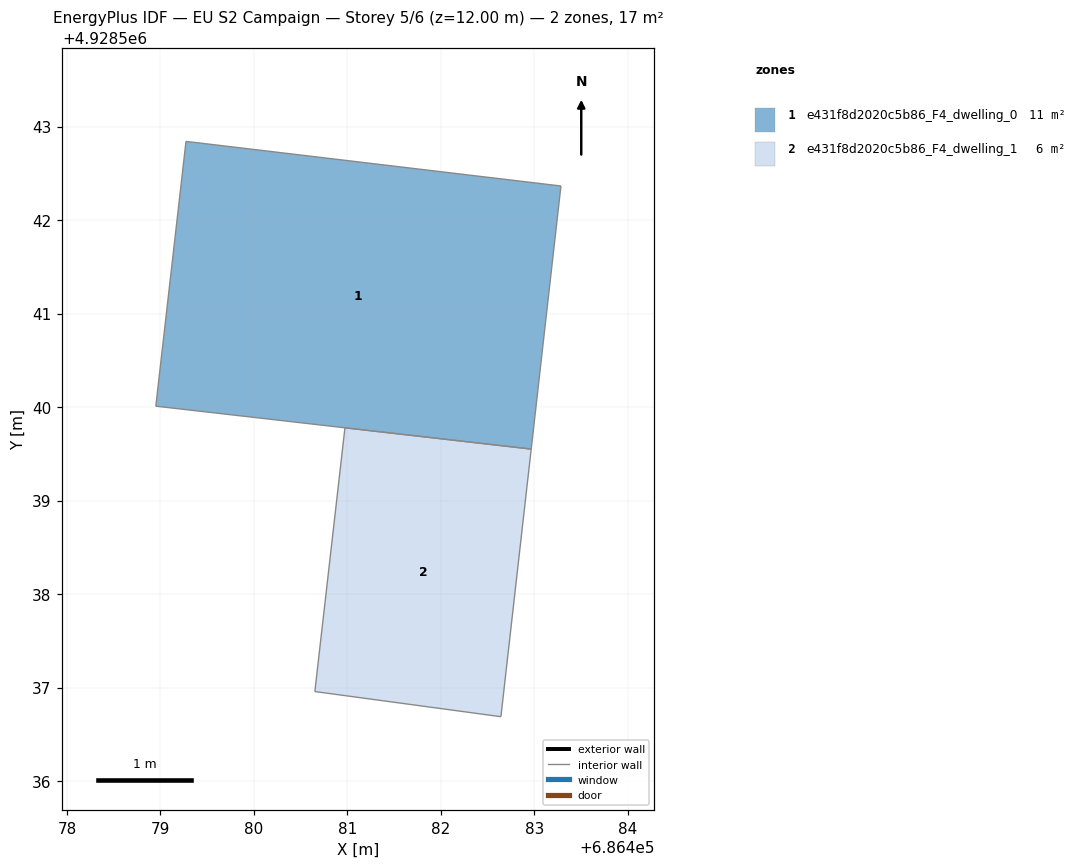
=== STOREY PLAN SPEC (per zone: floor XY polygon, exterior-wall plan segments, windows/doors) ===
zone 1: e431f8d2020c5b86_F4_dwelling_0  (11.5 m²)
  floor: (686482.96, 4928539.55) (686483.28, 4928542.36) (686479.27, 4928542.84) (686478.95, 4928540.01)
  interior walls: 4
zone 2: e431f8d2020c5b86_F4_dwelling_1  (5.7 m²)
  floor: (686482.64, 4928536.69) (686482.96, 4928539.55) (686480.97, 4928539.78) (686480.65, 4928536.96)
  interior walls: 4

=== DERIVED (storey summary) ===
Building: EU S2 Campaign
Storey: 5 of 6  (floor level z = 12.00 m)
Storey gross floor area: 17.2 m²
Zones on this storey: 2
  - e431f8d2020c5b86_F4_dwelling_0: floor 11.5 m²
  - e431f8d2020c5b86_F4_dwelling_1: floor 5.7 m²
Zone adjacency: (none detected)